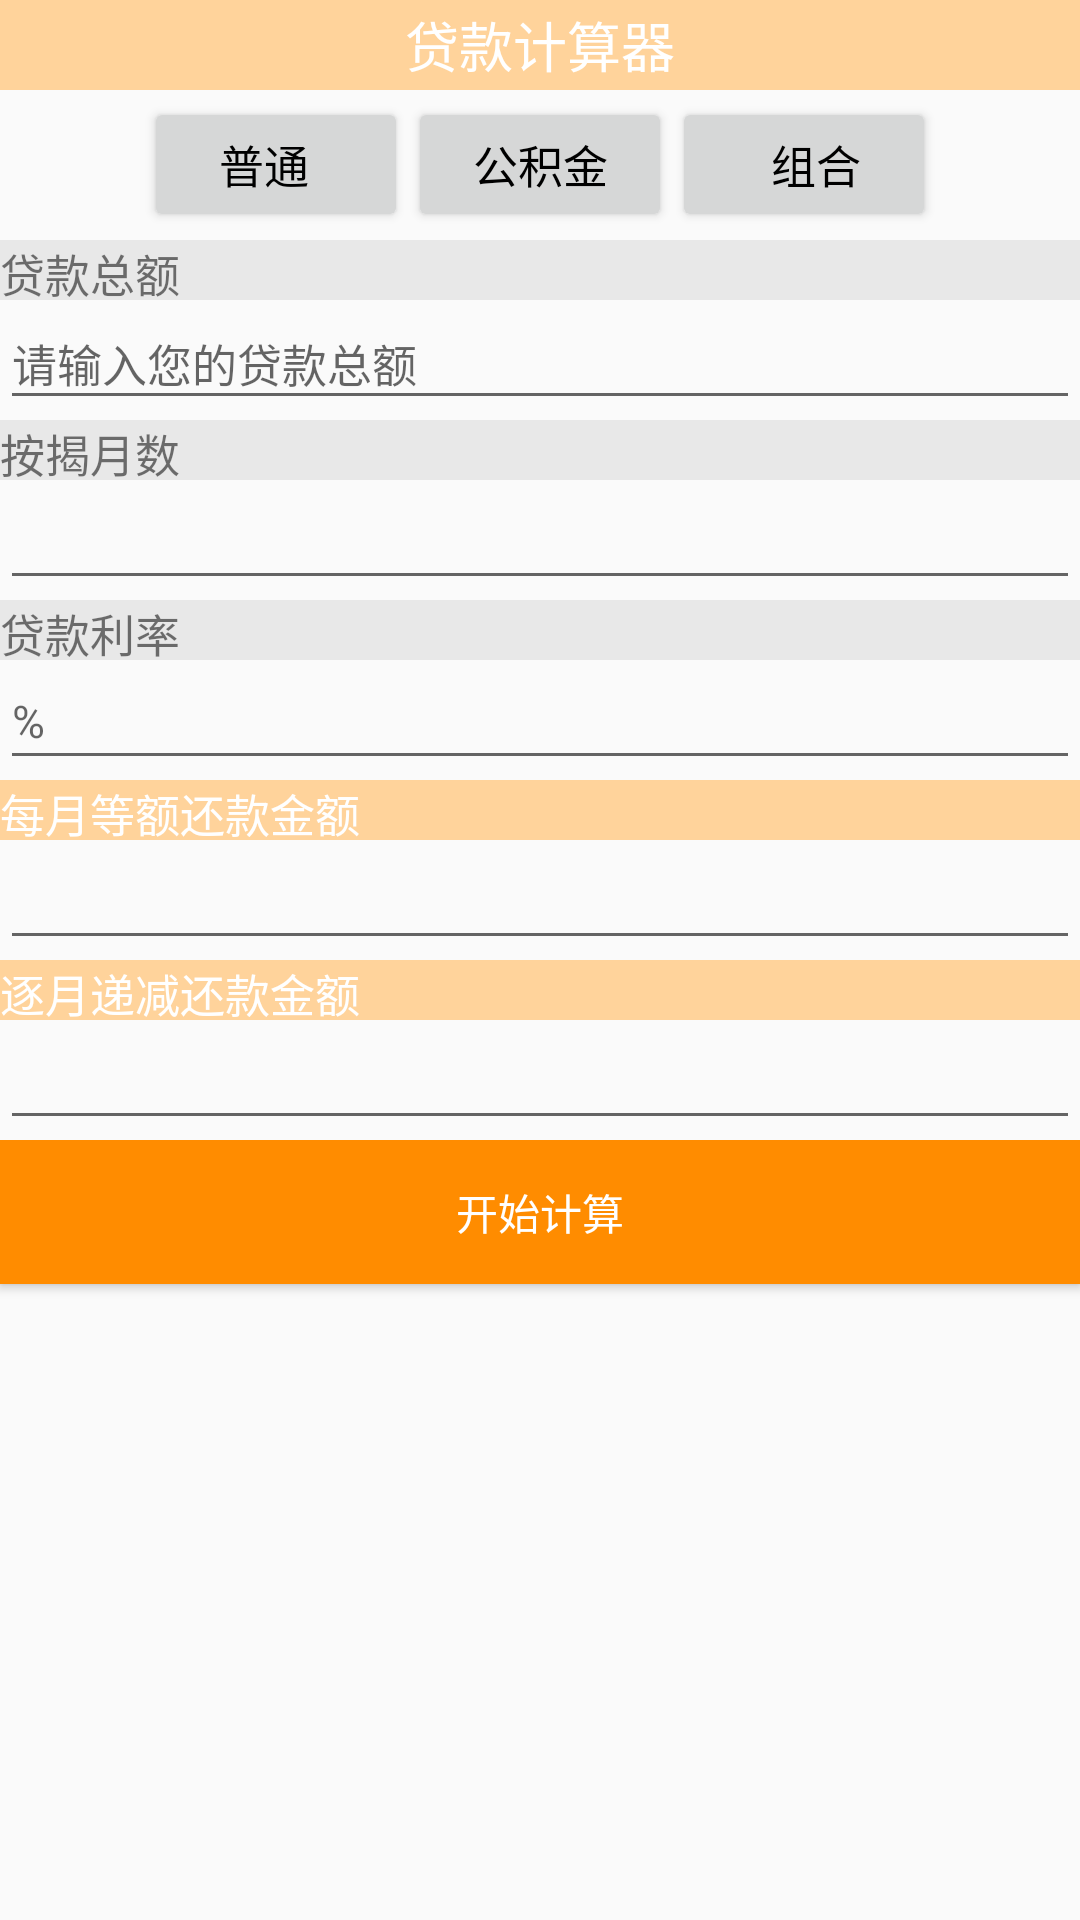

Here is an Android app screen rendered from its layout file. Give the layout XML and the strings, colors and styles it references.
<!-- AndroidManifest.xml: application theme AppTheme.Full -->
<!-- res/layout/fragment3.xml -->
<?xml version="1.0" encoding="utf-8"?>
<LinearLayout xmlns:android="http://schemas.android.com/apk/res/android"
    xmlns:tools="http://schemas.android.com/tools"
    android:layout_width="match_parent"
    android:layout_height="match_parent"
    android:orientation="vertical" >

    <TextView
        android:id="@+id/text_View01"
        android:layout_width="match_parent"
        android:layout_height="30dp"
        android:textColor="#FFFFFF"
        android:background="#FFD39B"
        android:gravity="center"
        android:text="贷款计算器"
        android:textSize="18dp"
        tools:ignore="DuplicateIds" />

    <TableLayout
        android:layout_width="match_parent"
        android:layout_height="50dp"
        android:gravity="center"
        android:orientation="horizontal">

        <TableRow android:gravity="center">

            <Button
                android:id="@+id/button01"
                android:layout_width="wrap_content"
                android:layout_height="45dp"
                android:paddingRight="20dp"
                android:text="普通"
                android:textColor="#000"
                android:textSize="15sp" />

            <Button
                android:id="@+id/button02"
                android:layout_width="wrap_content"
                android:layout_height="45dp"
                android:text="公积金"
                android:textColor="#000"
                android:textSize="15sp" />

             <Button
                android:id="@+id/button03"
                android:layout_width="wrap_content"
                android:layout_height="45dp"
                android:paddingLeft="20dp"
                android:text="组合"
                android:textColor="#000"
                android:textSize="15sp" />

        </TableRow>

    </TableLayout>


    <TextView
        android:id="@+id/textView02"
        android:layout_width="match_parent"
        android:layout_height="20dp"
        android:background="#E8E8E8"
        android:gravity="center|left"
        android:text="贷款总额"
        android:textSize="15dp" />

    <EditText
        android:id="@+id/editText02"
        android:layout_width="match_parent"
        android:layout_height="40dp"
        android:gravity="top|left"
        android:textSize="15dp"
        android:ems="10"
        android:hint="请输入您的贷款总额" >
    </EditText>


    <TextView
        android:id="@+id/textView03"
        android:layout_width="match_parent"
        android:layout_height="20dp"
        android:background="#E8E8E8"
        android:gravity="center|left"
        android:text="按揭月数"
        android:textSize="15dp" />

    <EditText
        android:id="@+id/editText03"
        android:layout_width="match_parent"
        android:layout_height="40dp"
        android:gravity="top|left"
        android:textSize="15dp"
        android:ems="10"
        android:hint="" >
    </EditText>


    <TextView
        android:id="@+id/textView04"
        android:layout_width="match_parent"
        android:layout_height="20dp"
        android:background="#E8E8E8"
        android:gravity="center|left"
        android:text="贷款利率"
        android:textSize="15dp" />

    <EditText
        android:id="@+id/editText04"
        android:layout_width="match_parent"
        android:layout_height="40dp"
        android:gravity="top|left"
        android:textSize="15dp"
        android:ems="10"
        android:hint="%" >
    </EditText>


    <TextView
        android:id="@+id/textView05"
        android:layout_width="match_parent"
        android:layout_height="20dp"
        android:textColor="#FFFFFF"
        android:background="#FFD39B"
        android:gravity="center|left"
        android:text="每月等额还款金额"
        android:textSize="15dp" />

    <EditText
        android:id="@+id/editText05"
        android:layout_width="match_parent"
        android:layout_height="40dp"
        android:textColor="#EE4000"
        android:gravity="top|left"
        android:textSize="15dp"
        android:ems="10"
        android:hint="" >
    </EditText>


    <TextView
        android:id="@+id/textView06"
        android:layout_width="match_parent"
        android:layout_height="20dp"
        android:textColor="#FFFFFF"
        android:background="#FFD39B"
        android:gravity="center|left"
        android:text="逐月递减还款金额"
        android:textSize="15dp" />

    <EditText
        android:id="@+id/editText06"
        android:layout_width="match_parent"
        android:layout_height="40dp"
        android:textColor="#EE4000"
        android:gravity="top|left"
        android:textSize="15dp"
        android:ems="10"
        android:hint="" >
    </EditText>



    <LinearLayout
        android:layout_width="match_parent"
        android:layout_height="match_parent"
        android:orientation="vertical" >

        <Button
            android:id="@+id/button1"
            android:layout_width="match_parent"
            android:layout_height="wrap_content"
            android:textColor="#FFFFFF"
            android:background="#FF8C00"
            android:text="开始计算" />

    </LinearLayout>

</LinearLayout>
<!-- resources referenced by this layout -->
<resources>
  <style name="AppTheme.Full" parent="AppTheme.NoActionBar">
          <item name="android:windowFullscreen">true</item>
      </style>
  <style name="AppTheme.NoActionBar">
          <item name="windowActionBar">false</item>
          <item name="windowNoTitle">true</item>
      </style>
</resources>
